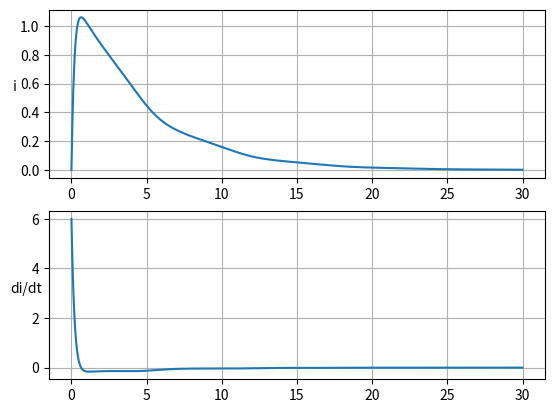

Python code for this plot:
# -*- coding: utf-8 -*-
"""
Method: Euler
"""

import numpy as np
import matplotlib.pyplot as plt
import matplotlib.animation as animation

c = 1
l = 1


def res(t):
    return 5 + 1.2 * np.sin(t)


def fi(t, i, a):
    return a


def fa(t, i, a):
    return -(res(t) * a / l) - (i / (l * c))


h = 0.01
NUMBER_OF_STEPS = 3000

i = np.zeros(NUMBER_OF_STEPS)
a = np.zeros(NUMBER_OF_STEPS)
t = np.zeros(NUMBER_OF_STEPS)

i[0] = 0
a[0] = 6
t[0] = 0


for n in range(1, NUMBER_OF_STEPS):
    K1i = fi(t[n - 1], i[n - 1], a[n - 1])
    K1a = fa(t[n - 1], i[n - 1], a[n - 1])

    i[n] = i[n - 1] + h * K1i
    a[n] = a[n - 1] + h * K1a
    t[n] = t[n - 1] + h

plt.subplot(211)
plt.plot(t, i)
plt.grid()
plt.ylabel('i', rotation=0)
plt.subplot(212)
plt.plot(t, a)
plt.grid()
plt.ylabel('di/dt', rotation=0)

plt.show()
